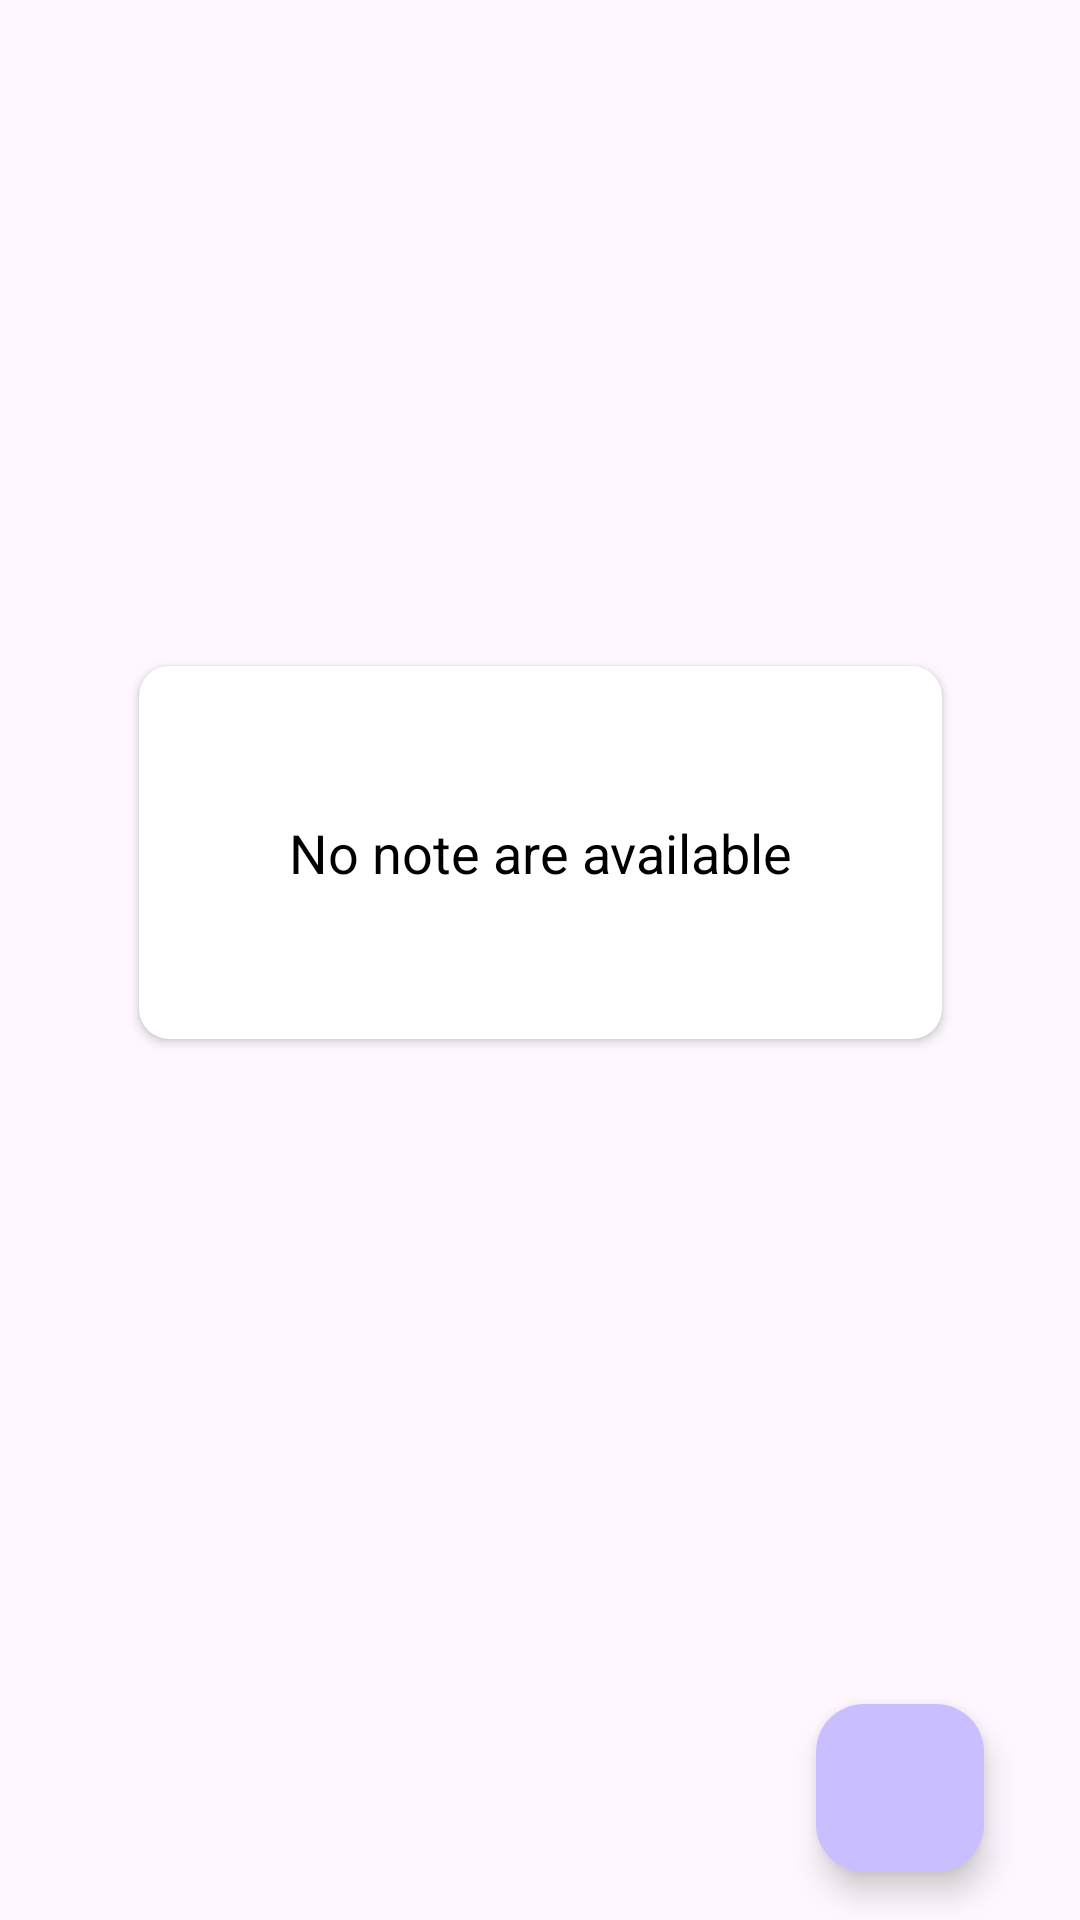

Write the Android layout XML for this screen, with the resource values it uses.
<!-- AndroidManifest.xml: application theme Theme.PureNote -->
<!-- res/layout/fragment_home.xml -->
<?xml version="1.0" encoding="utf-8"?>
<layout xmlns:android="http://schemas.android.com/apk/res/android"
    xmlns:app="http://schemas.android.com/apk/res-auto"
    xmlns:tools="http://schemas.android.com/tools">

    <androidx.constraintlayout.widget.ConstraintLayout
        android:layout_width="match_parent"
        android:layout_height="match_parent"
        tools:context=".fragments.HomeFragment">

        <com.google.android.material.floatingactionbutton.FloatingActionButton
            android:id="@+id/addButton"
            android:layout_width="wrap_content"
            android:layout_height="wrap_content"

            android:layout_marginEnd="32dp"
            android:layout_marginBottom="16dp"
            android:backgroundTint="@color/primaryColor"
            android:clickable="true"
            android:contentDescription="Add Button"
            android:src="@drawable/add_button"
            app:fabSize="auto"
            app:layout_constraintBottom_toBottomOf="parent"
            app:layout_constraintEnd_toEndOf="parent" />

        <androidx.recyclerview.widget.RecyclerView
            android:id="@+id/notesList"
            android:layout_width="0dp"
            android:layout_height="0dp"
            app:layout_constraintBottom_toBottomOf="parent"
            app:layout_constraintEnd_toEndOf="parent"
            app:layout_constraintStart_toStartOf="parent"
            app:layout_constraintTop_toTopOf="parent" />

        <androidx.cardview.widget.CardView
            android:id="@+id/noteCard"
            android:layout_width="wrap_content"
            android:layout_height="wrap_content"
            android:layout_gravity="center"
            android:layout_margin="32dp"
            android:backgroundTint="@color/white"
            android:elevation="10dp"
            app:cardCornerRadius="10dp"
            app:layout_behavior="@string/appbar_scrolling_view_behavior"
            app:layout_constraintBottom_toTopOf="@+id/addButton"
            app:layout_constraintEnd_toEndOf="parent"
            app:layout_constraintStart_toStartOf="parent"
            app:layout_constraintTop_toTopOf="parent">


            <TextView
                android:layout_width="wrap_content"
                android:layout_height="wrap_content"
                android:gravity="center"
                android:padding="50dp"
                android:text="No note are available"
                android:textColor="@color/black"
                android:textSize="18sp"
                tools:layout_editor_absoluteX="77dp"
                tools:layout_editor_absoluteY="255dp" />

        </androidx.cardview.widget.CardView>

    </androidx.constraintlayout.widget.ConstraintLayout>
</layout>
<!-- resources referenced by this layout -->
<resources>
  <color name="black">#FF000000</color>
  <color name="primaryColor">#C9BEFF</color>
  <color name="white">#FFFFFFFF</color>
  <style name="Theme.PureNote" parent="Base.Theme.PureNote" />
  <style name="Base.Theme.PureNote" parent="Theme.Material3.DayNight.NoActionBar">
          
          
      </style>
</resources>
